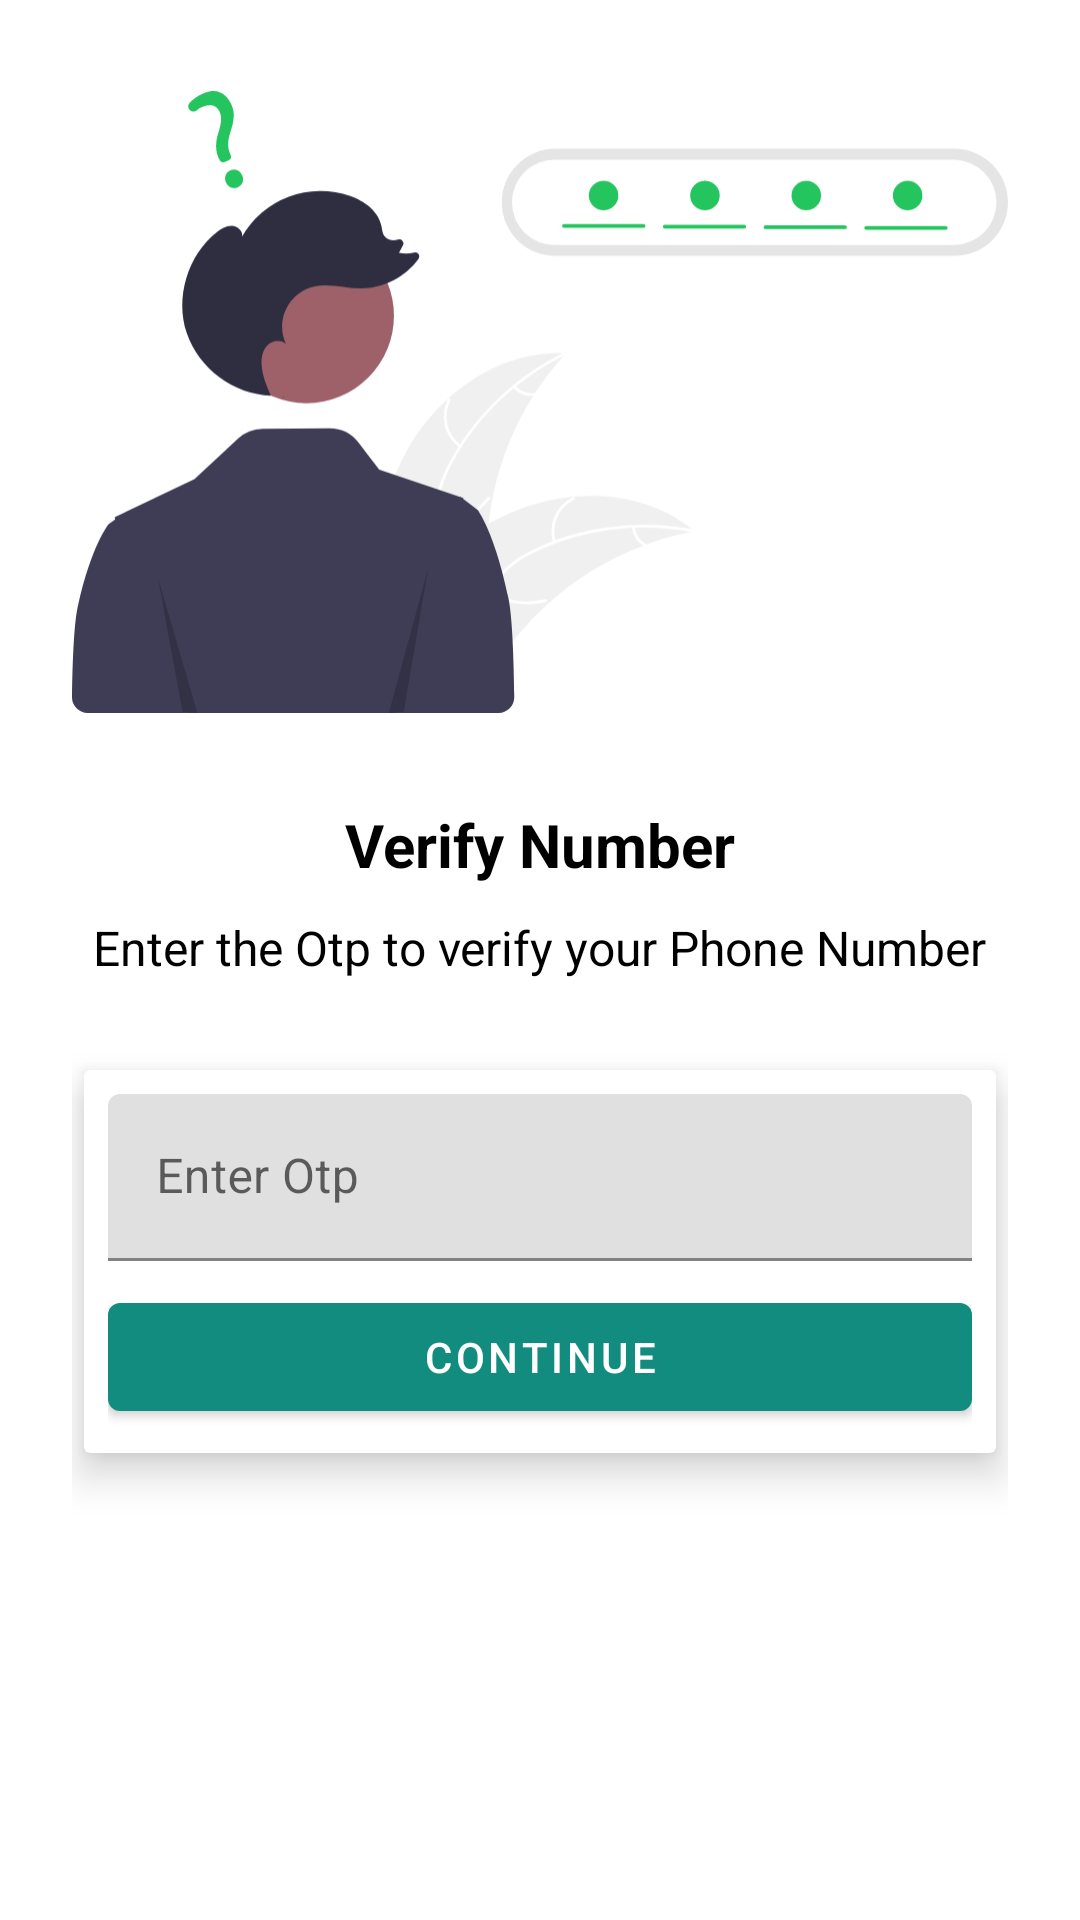

Reconstruct the res/layout file that produces this screen, plus the resources it refers to.
<!-- AndroidManifest.xml: application theme Theme.WhatsappClone -->
<!-- res/layout/activity_otp.xml -->
<?xml version="1.0" encoding="utf-8"?>
<androidx.constraintlayout.widget.ConstraintLayout xmlns:android="http://schemas.android.com/apk/res/android"
    xmlns:tools="http://schemas.android.com/tools"
    android:layout_width="match_parent"
    android:layout_height="match_parent"
    android:padding="24dp"
    xmlns:app="http://schemas.android.com/apk/res-auto"
    tools:context=".activity.OtpActivity">
    <ImageView
        android:id="@+id/imageView"
        android:layout_width="wrap_content"
        android:layout_height="220dp"
        app:layout_constraintEnd_toEndOf="parent"
        app:layout_constraintHorizontal_bias="0.333"
        app:layout_constraintStart_toStartOf="parent"
        app:layout_constraintTop_toTopOf="parent"
        app:srcCompat="@drawable/ic_otp"
        tools:ignore="ContentDescription" />

    <TextView
        android:id="@+id/textView"
        android:layout_width="wrap_content"
        android:layout_height="wrap_content"
        android:layout_marginTop="24dp"
        android:textStyle="bold"
        android:textColor="@color/black"
        android:textSize="20sp"
        android:text="@string/verify_number"
        app:layout_constraintEnd_toEndOf="parent"
        app:layout_constraintStart_toStartOf="parent"
        app:layout_constraintTop_toBottomOf="@+id/imageView" />

    <TextView
        android:id="@+id/textView2"
        android:layout_width="wrap_content"
        android:layout_height="wrap_content"
        android:layout_marginTop="10dp"
        android:textColor="@color/black"
        android:textSize="16sp"
        android:text="@string/enter_the_otp_to_verify_your_phone_number"
        app:layout_constraintEnd_toEndOf="parent"
        app:layout_constraintHorizontal_bias="0.498"
        app:layout_constraintStart_toStartOf="parent"
        app:layout_constraintTop_toBottomOf="@+id/textView" />

    <androidx.cardview.widget.CardView
        android:layout_width="match_parent"
        android:layout_height="wrap_content"
        android:layout_marginTop="30dp"
        app:layout_goneMarginTop="24dp"
        app:cardElevation="8dp"
        android:layout_marginHorizontal="4dp"
        app:layout_constraintEnd_toEndOf="parent"
        app:layout_constraintStart_toStartOf="parent"
        android:background="@android:color/transparent"
        app:layout_constraintTop_toBottomOf="@+id/textView2">

        <LinearLayout
            android:layout_width="match_parent"
            android:layout_height="match_parent"
            android:layout_margin="8dp"
            android:orientation="vertical">

            <com.google.android.material.textfield.TextInputLayout
                android:layout_width="match_parent"
                android:layout_height="match_parent"
                style="@style/ThemeOverlay.Material3.TextInputEditText.OutlinedBox">

                <com.google.android.material.textfield.TextInputEditText
                    android:layout_width="match_parent"
                    android:layout_height="wrap_content"
                    android:id="@+id/otp"
                    android:inputType="number"
                    android:hint="@string/enter_otp" />
            </com.google.android.material.textfield.TextInputLayout>

            <Button
                android:id="@+id/button"
                android:layout_marginTop="8dp"
                android:layout_width="match_parent"
                android:layout_height="wrap_content"
                android:text="@string/continue_btn" />
        </LinearLayout>
    </androidx.cardview.widget.CardView>

</androidx.constraintlayout.widget.ConstraintLayout>
<!-- resources referenced by this layout -->
<resources>
  <color name="black">#FF000000</color>
  <!-- drawable ic_otp: vector/xml drawable (drawable, 7951 chars, omitted) -->
  <string name="continue_btn">Continue</string>
  <string name="enter_otp">Enter Otp</string>
  <string name="enter_the_otp_to_verify_your_phone_number">Enter the Otp to verify your Phone Number</string>
  <string name="verify_number">Verify Number</string>
  <style name="Theme.WhatsappClone" parent="Theme.MaterialComponents.DayNight.DarkActionBar">
          
          <item name="colorPrimary">@color/colorPrimary</item>
          <item name="colorPrimaryVariant">@color/colorPrimaryDark</item>
          <item name="colorOnPrimary">@color/white</item>
          
          <item name="colorSecondary">@color/colorPrimary</item>
          <item name="colorSecondaryVariant">@color/colorPrimaryDark</item>
          <item name="colorOnSecondary">@color/black</item>
          
          <item name="android:statusBarColor" tools:targetApi="l" tools:ignore="ObsoleteSdkInt">?attr/colorPrimaryVariant</item>
          
      </style>
  <color name="colorPrimary">#128C7E</color>
  <color name="colorPrimaryDark">#075E54</color>
  <color name="white">#FFFFFFFF</color>
</resources>
